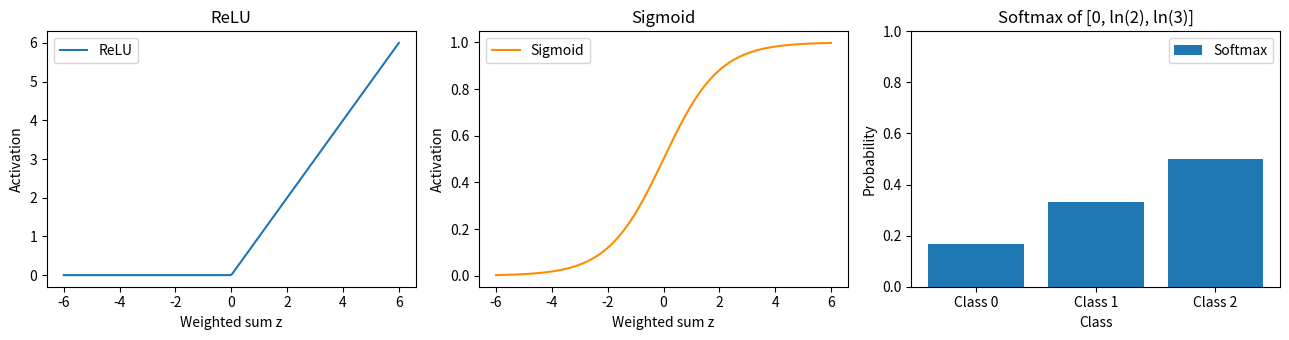
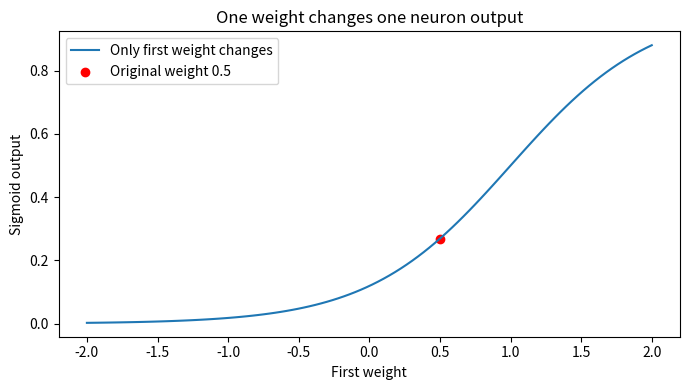
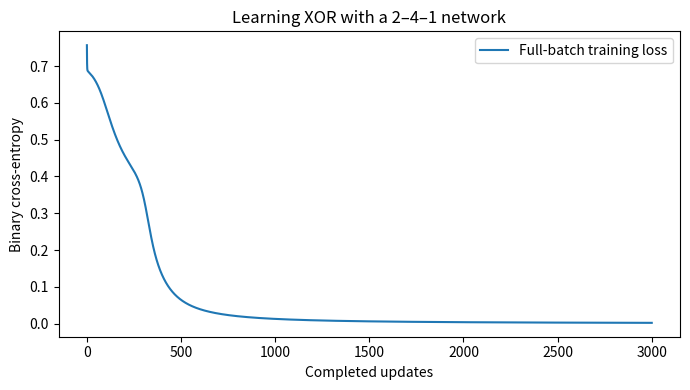

Here is the Python script that generated these plots, in order:
import numpy as np
import matplotlib.pyplot as plt

RANDOM_STATE = 42
rng = np.random.default_rng(RANDOM_STATE)
print('NumPy neural-network lesson ready.')


def sigmoid(values):
    # logaddexp avoids overflow for very large positive or negative inputs.
    return np.exp(-np.logaddexp(0, -np.asarray(values, dtype=float)))

inputs = np.array([2., 3.])
weights = np.array([0.5, -1.])
bias = 1.
weighted_sum = inputs @ weights + bias
neuron_output = sigmoid(weighted_sum)
print('Weighted sum:', weighted_sum, '| sigmoid output:', round(float(neuron_output), 3))
assert np.isclose(weighted_sum, -1)
assert np.isclose(neuron_output, 0.2689414214)


def softmax(scores):
    shifted = np.asarray(scores) - np.max(scores, axis=-1, keepdims=True)
    exponentials = np.exp(shifted)
    return exponentials / exponentials.sum(axis=-1, keepdims=True)

scores = np.log([1., 2., 3.])
probabilities = softmax(scores)
assert np.allclose(probabilities, [1 / 6, 2 / 6, 3 / 6])
assert np.allclose(softmax(scores + 1000), probabilities)
values = np.linspace(-6, 6, 200)
fig, axes = plt.subplots(1, 3, figsize=(13, 3.5))
axes[0].plot(values, np.maximum(0, values), label='ReLU')
axes[0].set(title='ReLU', xlabel='Weighted sum z', ylabel='Activation')
axes[1].plot(values, sigmoid(values), label='Sigmoid', color='darkorange')
axes[1].set(title='Sigmoid', xlabel='Weighted sum z', ylabel='Activation')
axes[2].bar(['Class 0', 'Class 1', 'Class 2'], probabilities, label='Softmax')
axes[2].set(title='Softmax of [0, ln(2), ln(3)]', xlabel='Class', ylabel='Probability', ylim=(0, 1))
for ax in axes:
    ax.legend()
plt.tight_layout()
plt.show()


sample_inputs = np.array([[1., 0.]])
hidden_weights = np.array([[1., -1.], [1., 1.]])
hidden_bias = np.zeros(2)
output_weights = np.array([[2.], [-1.]])
output_bias = np.array([-0.5])
hidden_values = np.maximum(0, sample_inputs @ hidden_weights + hidden_bias)
prediction = sigmoid(hidden_values @ output_weights + output_bias)
assert np.allclose(hidden_values, [[1, 0]])
assert np.allclose(prediction, sigmoid(1.5))
print('Shapes:', sample_inputs.shape, '->', hidden_values.shape, '->', prediction.shape)
fig, ax = plt.subplots(figsize=(11, 3))
positions = [0.12, 0.5, 0.88]
labels = ['Input layer: [1, 0]', 'Hidden ReLU: [1, 0]', f'Output sigmoid: {prediction.item():.3f}']
for position, label in zip(positions, labels):
    ax.text(position, 0.5, label, ha='center', va='center', transform=ax.transAxes,
            bbox={'boxstyle': 'round,pad=0.7', 'facecolor': 'lightblue'})
for start, end in [(0.24, 0.37), (0.63, 0.76)]:
    ax.annotate('', xy=(end, 0.5), xytext=(start, 0.5), xycoords='axes fraction',
                arrowprops={'arrowstyle': '->', 'lw': 2})
ax.set_title('Forward pass: learned transformations connect layers')
ax.axis('off')
plt.tight_layout()
plt.show()


first_weights = np.linspace(-2, 2, 100)
changed_outputs = sigmoid(inputs[0] * first_weights + inputs[1] * weights[1] + bias)
fig, ax = plt.subplots(figsize=(7, 4))
ax.plot(first_weights, changed_outputs, label='Only first weight changes')
ax.scatter([weights[0]], [neuron_output], color='red', label='Original weight 0.5')
ax.set(title='One weight changes one neuron output', xlabel='First weight', ylabel='Sigmoid output')
ax.legend()
plt.tight_layout()
plt.show()


def binary_loss(actual, predicted):
    safe_predictions = np.clip(predicted, 1e-12, 1 - 1e-12)
    return -np.mean(actual * np.log(safe_predictions) + (1 - actual) * np.log(1 - safe_predictions))

print('Correct confident prediction:', binary_loss(np.array([1]), np.array([0.8])))
print('Wrong confident prediction:', binary_loss(np.array([1]), np.array([0.2])))
assert binary_loss(np.array([1]), np.array([0.8])) < binary_loss(np.array([1]), np.array([0.2]))


train_inputs = np.array([[0., 0.], [0., 1.], [1., 0.], [1., 1.]])
train_targets = np.array([[0.], [1.], [1.], [0.]])
rng = np.random.default_rng(RANDOM_STATE)
first_weights = rng.normal(0, 1, size=(2, 4))
first_bias = np.zeros((1, 4))
last_weights = rng.normal(0, 1, size=(4, 1))
last_bias = np.zeros((1, 1))
learning_rate = 1.0
loss_history = []

for step in range(3000):
    hidden = sigmoid(train_inputs @ first_weights + first_bias)
    predicted = sigmoid(hidden @ last_weights + last_bias)
    loss_history.append(binary_loss(train_targets, predicted))
    output_error = (predicted - train_targets) / len(train_inputs)
    last_gradient = hidden.T @ output_error
    last_bias_gradient = output_error.sum(axis=0, keepdims=True)
    hidden_error = (output_error @ last_weights.T) * hidden * (1 - hidden)
    first_gradient = train_inputs.T @ hidden_error
    first_bias_gradient = hidden_error.sum(axis=0, keepdims=True)
    last_weights -= learning_rate * last_gradient
    last_bias -= learning_rate * last_bias_gradient
    first_weights -= learning_rate * first_gradient
    first_bias -= learning_rate * first_bias_gradient

hidden = sigmoid(train_inputs @ first_weights + first_bias)
predicted = sigmoid(hidden @ last_weights + last_bias)
loss_history.append(binary_loss(train_targets, predicted))
print('Inputs | target | probability')
print(np.column_stack([train_inputs, train_targets, predicted]).round(3))
fig, ax = plt.subplots(figsize=(7, 4))
ax.plot(range(len(loss_history)), loss_history, label='Full-batch training loss')
ax.set(title='Learning XOR with a 2–4–1 network', xlabel='Completed updates', ylabel='Binary cross-entropy')
ax.legend()
plt.tight_layout()
plt.show()


assert np.isfinite(loss_history).all()
assert loss_history[-1] < loss_history[0] * 0.1
assert np.array_equal((predicted >= 0.5).astype(int), train_targets.astype(int))
assert np.allclose(softmax([[1., 2., 3.], [1000., 1001., 1002.]]).sum(axis=1), 1)
assert np.isfinite(sigmoid([-1000., 0., 1000.])).all()
# Check one backpropagated weight derivative against a small numerical change.
hidden = sigmoid(train_inputs @ first_weights + first_bias)
predicted = sigmoid(hidden @ last_weights + last_bias)
analytic_gradient = (hidden.T @ ((predicted - train_targets) / len(train_inputs)))[0, 0]
step_size = 1e-5
higher_weights = last_weights.copy()
lower_weights = last_weights.copy()
higher_weights[0, 0] += step_size
lower_weights[0, 0] -= step_size
higher_loss = binary_loss(train_targets, sigmoid(hidden @ higher_weights + last_bias))
lower_loss = binary_loss(train_targets, sigmoid(hidden @ lower_weights + last_bias))
numerical_gradient = (higher_loss - lower_loss) / (2 * step_size)
assert np.isclose(analytic_gradient, numerical_gradient, atol=1e-7)
print('Neural-network foundation checks passed.')
